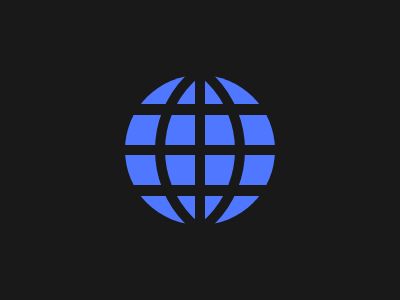

Write a web page that renders exactly this picture using CSS.

<div class="globe"></div>
<style>
  body {
    background: #191919;
    display: flex;
    justify-content: center;
    align-items: center;
  }

  .globe {
    width: 150px;
    height: 150px;
    background: linear-gradient(#4F77FF 19.5%, #191919 19.5% 26.5%, #4F77FF 26.5% 46.5%, #191919 46.5% 53.5%, #4F77FF 53.5% 73.5%, #191919 73.5% 80.5%, #4F77FF 80.5%);
    border-radius: 50%;
  }

  :before,
  :after {
    content: '';
    position: absolute;
    z-index: 1;
  }

  div:before {
    width: 210px;
    height: 210px;
    border: 10.5px solid #191919;
    border-radius: 50%;
    top: 50%;
    right: 35px;
    transform: translateY(-50%);
    box-sizing: border-box;
    -webkit-box-reflect: left -90px;
  }

  div:after {
    background: #191919;
    width: 10px;
    height: 100%;
    left: 50%;
    transform: translate(-50%);
  }
</style>